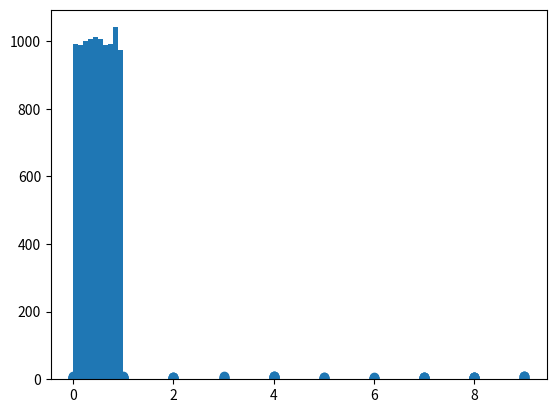
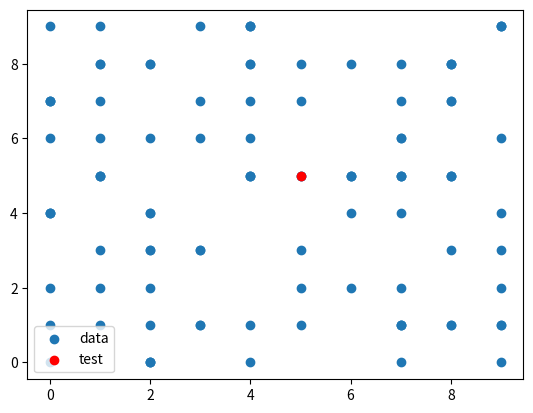

The matplotlib source for these figures, in order:
import numpy as np
import matplotlib.pyplot as plt

x = np.random.rand(10000)
x

plt.hist(x)

data = np.random.randint(0, 10, (100, 4))

data

plt.scatter(x=data[:,0], y=data[:,1], marker="o")

test_data = np.array([5,5])  # P(5,5)

plt.figure()

plt.scatter(x=data[:,0], y=data[:,1], marker="o", label="data")
plt.scatter(test_data[0], test_data[1], color="red", label="test")
plt.legend()

%%timeit
import math

test_data = np.array([5,5,5,5])
distances = []
for data_point in data:
    distances.append(math.sqrt(
        (test_data[0] - data_point[0])**2 + 
        (test_data[1] - data_point[1])**2 +
        (test_data[2] - data_point[2])**2 +
        (test_data[3] - data_point[3])**2))
    

distances

%%timeit
import math


    

%%timeit
test_data = np.array([5,5,5,5])
np.sqrt(np.sum((data - test_data)**2, axis=1))

import pandas as pd

df = pd.DataFrame(data, columns=["age","income","height","weight"])
df["sex"] = "female"
df

df.values

